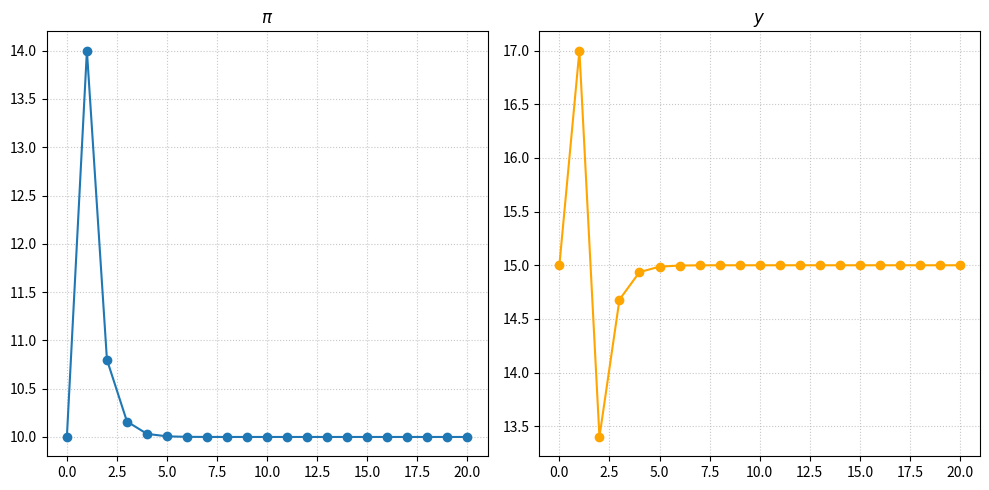

Reproduce this figure in Python. (Note: this script raises an exception after producing the figure.)
import numpy as np
import matplotlib.pyplot as plt
import matplotlib.ticker as ticker

# 1. calibration
# 1a. parameters
alpha = 2.0      
gamma = 2.0      
y_bar = 15.0      
pi_star = 10.0    
T = 20
T_fig = 2           

# 1b. shocks
z = np.zeros(T+1)
s = np.zeros(T+1)
z[1] = 10.0  # change shock here

# 1c. store path
pi_vals = np.zeros(T+1)  
y_vals  = np.zeros(T+1)  

# 1d. start at steady state
pi_vals[0] = pi_star   
y_vals[0]  = y_bar     

# 2. impulse responses
# 2a. simulate
for t in range(1, T+1):
    
    numerator = ( pi_vals[t-1] 
                  + gamma*alpha*pi_star 
                  + gamma*z[t] 
                  + s[t] )
    denominator = (1 + gamma*alpha)
    pi_vals[t] = numerator / denominator

    pi_gap = pi_vals[t] - pi_star
    y_vals[t] = y_bar - alpha*pi_gap + z[t]

time = np.arange(T+1)

plt.figure(figsize=(10,5))

# 2b. plot
plt.subplot(1,2,1)
plt.plot(time, pi_vals, marker='o')
plt.title("$\pi$")
plt.grid(True, linestyle=':', alpha=0.7)


plt.subplot(1,2,2)
plt.plot(time, y_vals, marker='o', color='orange')
plt.title("$y$")
plt.grid(True, linestyle=':', alpha=0.7)
plt.tight_layout()

plt.savefig("as_ad/baseline_impulse.pdf")

# 3. as ad diagram
# 3a. number of periods to illustrate
T = T_fig 
z_vals = z  
s_vals = s  

# 3b. solve model
pi_e = pi_star # expectations anchored at target

y_eqs, pi_eqs = [], [] # array for solutions

def solve_equilibrium(pi_e_current, z_t, s_t): # equilibirium solver
    denom = gamma + 1/alpha
    num = pi_star + z_t/alpha - pi_e_current - s_t
    y = y_bar + num / denom
    pi = pi_star - (1/alpha)*(y - y_bar) + z_t/alpha
    return y, pi

for t in range(T+1): # find equilibirum
    y_t, pi_t = solve_equilibrium(pi_e, z_vals[t], s_vals[t])
    y_eqs.append(y_t)
    pi_eqs.append(pi_t)
    pi_e = pi_t

# 3c. curves
y_grid = np.linspace(0, 30, 200)

# 3d. plot
plt.figure(figsize=(8,6))

colors = ['orange','green','purple','brown']

for t in range(T+1):
    
    def AD_t(y):
        return pi_star - (1/alpha)*(y - y_bar) + z_vals[t]/alpha
    def AS_t(y):
        pi_e_t = pi_eqs[t-1] if t>0 else pi_star
        return pi_e_t + gamma*(y - y_bar) + s_vals[t]

    ad_vals = [AD_t(y) for y in y_grid]
    as_vals = [AS_t(y) for y in y_grid]

    plt.plot(y_grid, ad_vals, color=colors[t % len(colors)],
             label=f"AD$_{t}$", linestyle='-')
    plt.plot(y_grid, as_vals, color=colors[t % len(colors)],
             label=f"AS$_{t}$", linestyle='-')

    plt.plot(y_eqs[t], pi_eqs[t], 'ko')

plt.axvline(x=y_bar, color='black', linestyle='-', label='LRAS') # plot lras
plt.axhline(y=pi_star, color='gray', linestyle='--', label='$\pi^\star$') # plot target inf

plt.xlabel("$y$")
plt.ylabel("$\\pi$")
plt.xlim([0,30])
plt.ylim([0,30])
plt.grid(True,  linestyle=':', alpha=0.7)
plt.legend(loc="upper right")
plt.tight_layout()

plt.savefig("as_ad/baseline_diag.pdf")